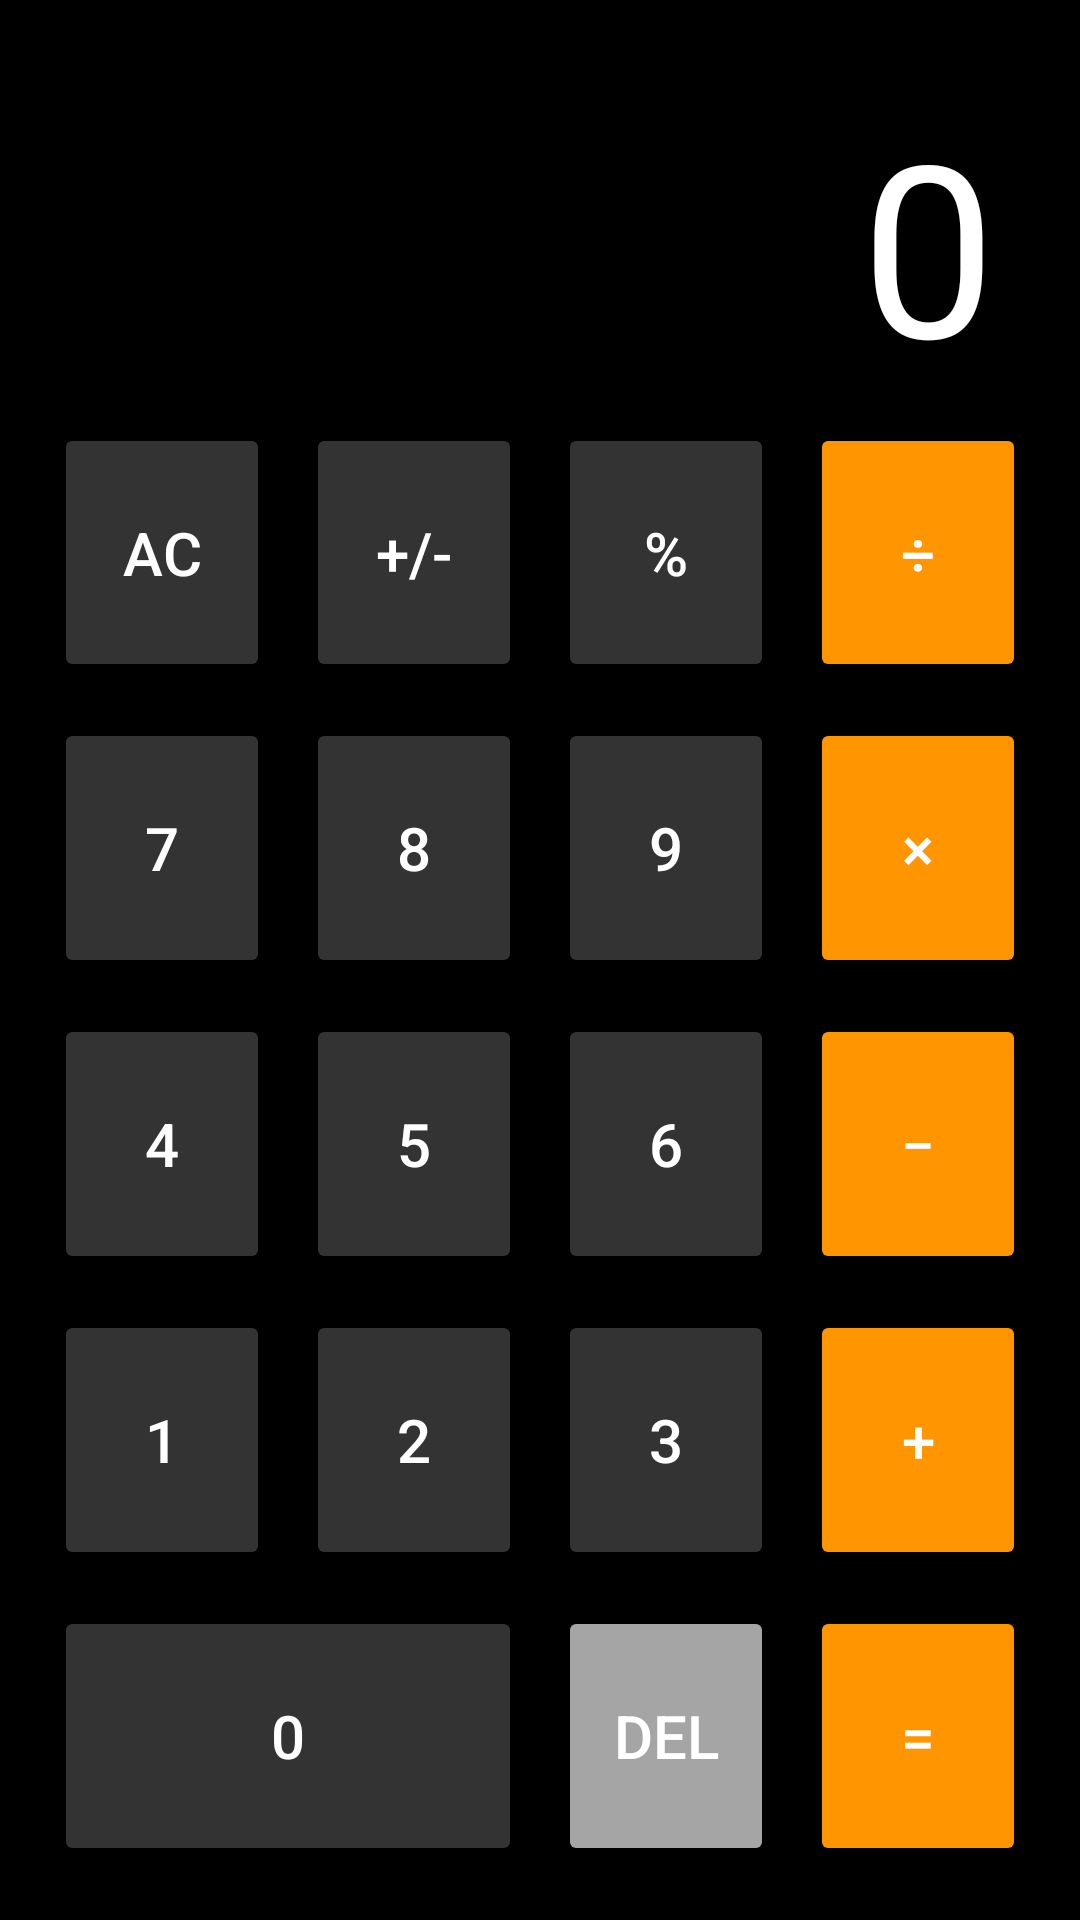

Reconstruct the res/layout file that produces this screen, plus the resources it refers to.
<!-- AndroidManifest.xml: application theme Theme.Lab2ActivityLogcat -->
<!-- res/layout/learn_linear_layout.xml -->
<?xml version="1.0" encoding="utf-8"?>
<LinearLayout xmlns:android="http://schemas.android.com/apk/res/android"
    android:layout_width="match_parent"
    android:layout_height="match_parent"
    android:background="#000000"
    android:orientation="vertical"
    android:padding="12dp">

    
    <TextView
        android:id="@+id/tvResult"
        android:layout_width="match_parent"
        android:layout_height="0dp"
        android:layout_weight="2"
        android:gravity="end|center_vertical"
        android:padding="16dp"
        android:singleLine="true"
        android:text="0"
        android:textSize="80sp"
        android:textColor="#FFFFFF"
         />

    
    <GridLayout
        android:layout_width="match_parent"
        android:layout_height="0dp"
        android:layout_weight="8"
        android:columnCount="4"
        android:rowCount="5"
        android:useDefaultMargins="true">

        
        <Button
            style="@style/CalcBtnCircle"
            android:id="@+id/btnAC"
            android:onClick="onDigitClick"
            android:text="AC"
             />

        <Button
            style="@style/CalcBtnCircle"
            android:id="@+id/btnAddMinus"
            android:onClick="onDigitClick"
            android:text="+/-"
             />

        <Button
            style="@style/CalcBtnCircle"
            android:id="@+id/btnPercent"
            android:onClick="onDigitClick"
            android:text="%"
             />

        <Button
            style="@style/CalcOpCircle"
            android:id="@+id/btnDivide"
            android:onClick="onOperatorClick"
            android:text="÷"
             />

        
        <Button
            style="@style/CalcBtnCircle"
            android:id="@+id/btn7"
            android:onClick="onDigitClick"
            android:text="7"
             />

        <Button
            style="@style/CalcBtnCircle"
            android:id="@+id/btn8"
            android:onClick="onDigitClick"
            android:text="8"
             />

        <Button
            style="@style/CalcBtnCircle"
            android:id="@+id/btn9"
            android:onClick="onDigitClick"
            android:text="9"
             />

        <Button
            style="@style/CalcOpCircle"
            android:id="@+id/btnMultiply"
            android:onClick="onOperatorClick"
            android:text="×"
             />

        
        <Button
            style="@style/CalcBtnCircle"
            android:id="@+id/btn4"
            android:onClick="onDigitClick"
            android:text="4"
             />

        <Button
            style="@style/CalcBtnCircle"
            android:id="@+id/btn5"
            android:onClick="onDigitClick"
            android:text="5"
             />

        <Button
            style="@style/CalcBtnCircle"
            android:id="@+id/btn6"
            android:onClick="onDigitClick"
            android:text="6"
             />

        <Button
            style="@style/CalcOpCircle"
            android:id="@+id/btnMinus"
            android:onClick="onOperatorClick"
            android:text="−"
             />

        
        <Button
            style="@style/CalcBtnCircle"
            android:id="@+id/btn1"
            android:onClick="onDigitClick"
            android:text="1"
             />

        <Button
            style="@style/CalcBtnCircle"
            android:id="@+id/btn2"
            android:onClick="onDigitClick"
            android:text="2"
             />

        <Button
            style="@style/CalcBtnCircle"
            android:id="@+id/btn3"
            android:onClick="onDigitClick"
            android:text="3"
             />

        <Button
            style="@style/CalcOpCircle"
            android:id="@+id/btnAdd"
            android:onClick="onOperatorClick"
            android:text="+"
             />

        

        <Button
            style="@style/CalcBtnCircle"
            android:id="@+id/btn0"
            android:onClick="onDigitClick"
            android:text="0"
            android:layout_columnSpan="2"
            android:gravity="center"
            />


        <Button
            style="@style/CalcDelCircle"
            android:id="@+id/btnDelete"
            android:onClick="onDigitClick"
            android:text="DEL"
             />

        <Button
            style="@style/CalcOpCircle"
            android:id="@+id/btnEqual"
            android:onClick="onOperatorClick"
            android:text="="
             />

    </GridLayout>


</LinearLayout>
<!-- resources referenced by this layout -->
<resources>
  <style name="CalcBtnCircle">
          <item name="android:layout_width">0dp</item>
          <item name="android:layout_height">0dp</item>
          <item name="android:layout_rowWeight">1</item>
          <item name="android:layout_columnWeight">1</item>
  
          <item name="android:layout_margin">6dp</item>
  
  
          
          <item name="backgroundTint">@color/dark_btn</item>
          <item name="cornerRadius">999dp</item>
  
  
          <item name="android:textColor">#FFFFFF</item>
          <item name="android:textSize">20sp</item>
      </style>
  <style name="CalcDelCircle" parent="CalcBtnCircle">
          <item name="android:layout_margin">6dp</item>
          <item name="backgroundTint">@color/gray_btn</item>
      </style>
  <style name="CalcOpCircle" parent="CalcBtnCircle">
          <item name="android:layout_margin">6dp</item>
          <item name="backgroundTint">@color/orange_btn</item>
      </style>
  <style name="Theme.Lab2ActivityLogcat" parent="Base.Theme.Lab2ActivityLogcat" />
  <color name="dark_btn">#333333</color>
  <color name="gray_btn">#A5A5A5</color>
  <color name="orange_btn">#FF9500</color>
  <style name="Base.Theme.Lab2ActivityLogcat" parent="Theme.Material3.DayNight.NoActionBar">
          
          
      </style>
</resources>
